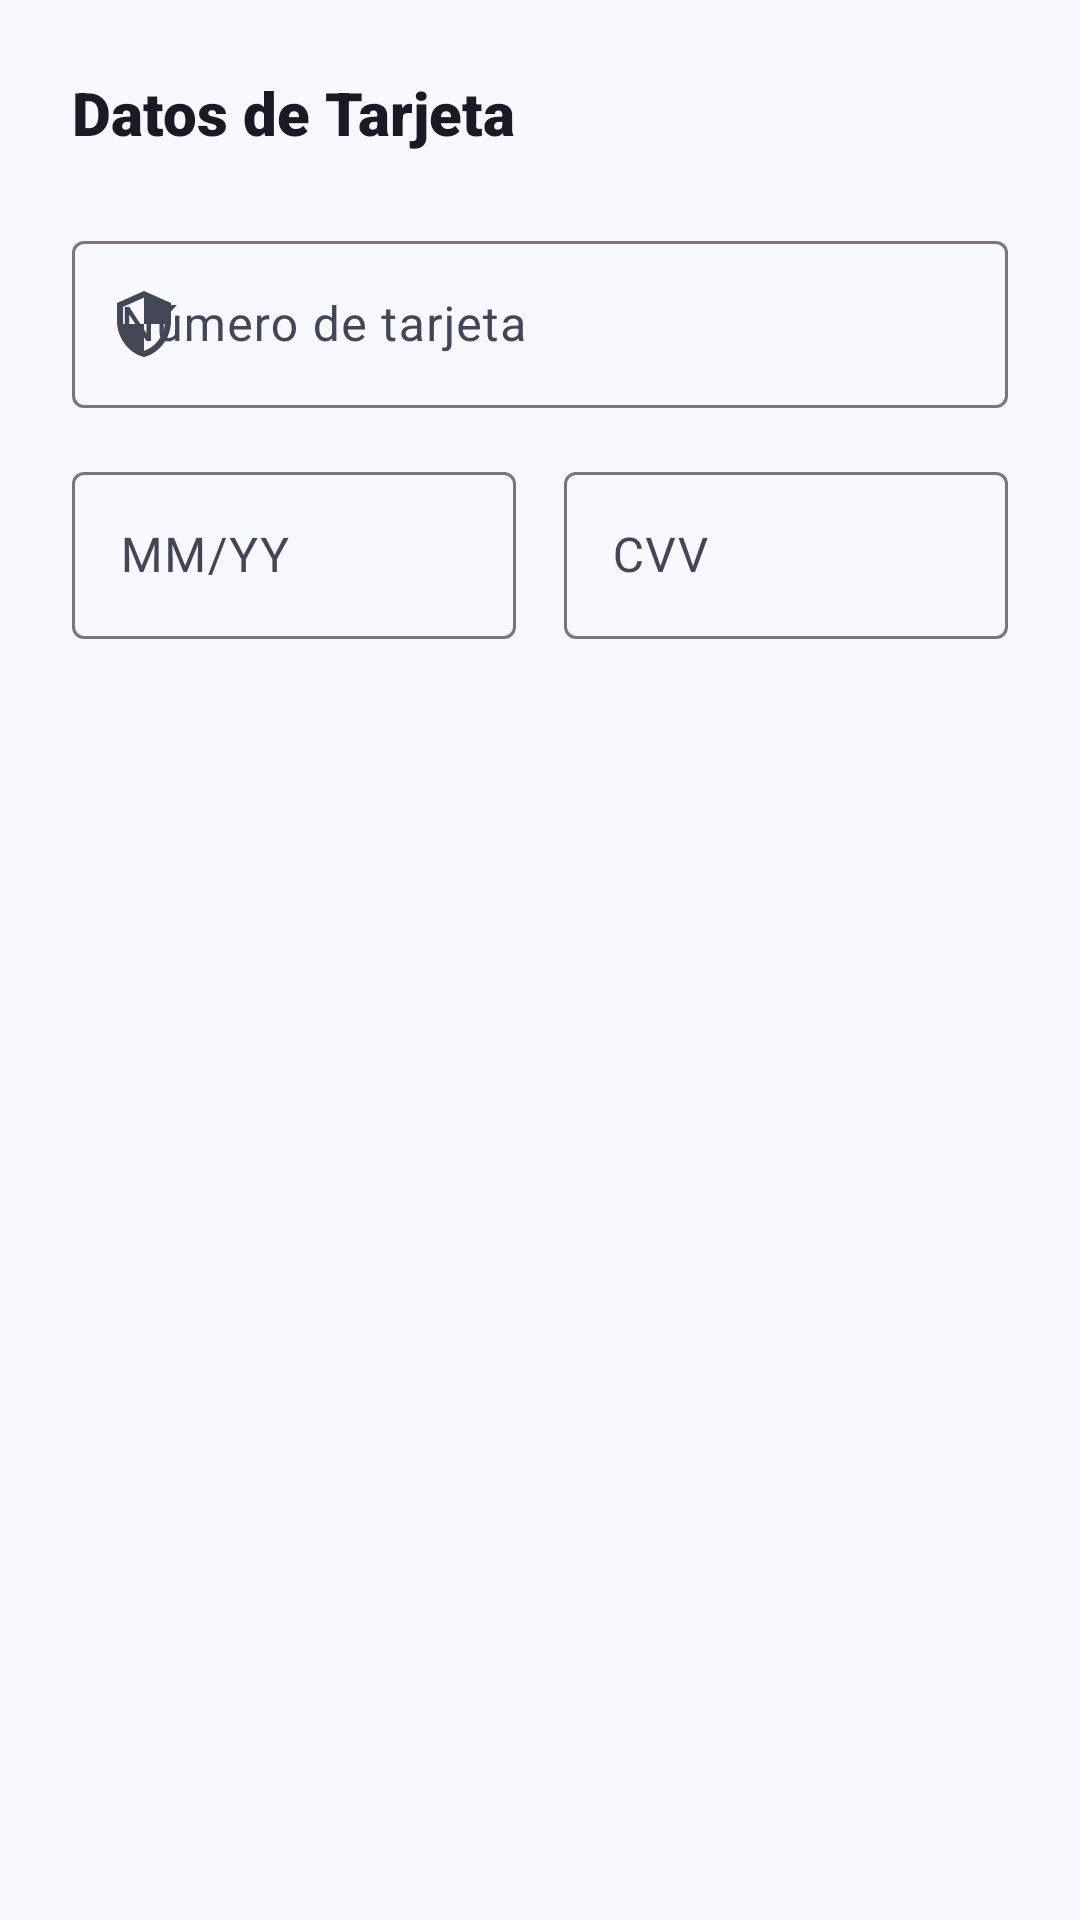

Produce the Android XML layout that renders to this screen, including the resource entries it uses.
<!-- AndroidManifest.xml: application theme Theme.CibertecApp -->
<!-- res/layout/dialog_payment_form.xml -->
<?xml version="1.0" encoding="utf-8"?>
<LinearLayout xmlns:android="http://schemas.android.com/apk/res/android"
    xmlns:app="http://schemas.android.com/apk/res-auto"
    android:layout_width="match_parent"
    android:layout_height="wrap_content"
    android:orientation="vertical"
    android:padding="24dp">

    <TextView
        android:layout_width="wrap_content"
        android:layout_height="wrap_content"
        android:text="Datos de Tarjeta"
        android:textSize="20sp"
        android:fontFamily="sans-serif-black"
        android:textColor="@color/on_surface" />

    <com.google.android.material.textfield.TextInputLayout
        style="@style/Widget.Material3.TextInputLayout.OutlinedBox"
        android:layout_width="match_parent"
        android:layout_height="wrap_content"
        android:layout_marginTop="24dp"
        android:hint="Número de tarjeta"
        app:startIconDrawable="@drawable/ic_security">
        <com.google.android.material.textfield.TextInputEditText
            android:id="@+id/etCardNumber"
            android:layout_width="match_parent"
            android:layout_height="wrap_content"
            android:inputType="number"
            android:maxLength="16" />
    </com.google.android.material.textfield.TextInputLayout>

    <LinearLayout
        android:layout_width="match_parent"
        android:layout_height="wrap_content"
        android:layout_marginTop="16dp"
        android:orientation="horizontal">

        <com.google.android.material.textfield.TextInputLayout
            style="@style/Widget.Material3.TextInputLayout.OutlinedBox"
            android:layout_width="0dp"
            android:layout_height="wrap_content"
            android:layout_weight="1"
            android:layout_marginEnd="8dp"
            android:hint="MM/YY">
            <com.google.android.material.textfield.TextInputEditText
                android:id="@+id/etExpiry"
                android:layout_width="match_parent"
                android:layout_height="wrap_content"
                android:inputType="date" />
        </com.google.android.material.textfield.TextInputLayout>

        <com.google.android.material.textfield.TextInputLayout
            style="@style/Widget.Material3.TextInputLayout.OutlinedBox"
            android:layout_width="0dp"
            android:layout_height="wrap_content"
            android:layout_weight="1"
            android:layout_marginStart="8dp"
            android:hint="CVV">
            <com.google.android.material.textfield.TextInputEditText
                android:id="@+id/etCVV"
                android:layout_width="match_parent"
                android:layout_height="wrap_content"
                android:inputType="numberPassword"
                android:maxLength="3" />
        </com.google.android.material.textfield.TextInputLayout>
    </LinearLayout>

</LinearLayout>
<!-- resources referenced by this layout -->
<resources>
  <color name="on_surface">#181C22</color>
  <!-- drawable ic_security (drawable) -->
  <vector xmlns:android="http://schemas.android.com/apk/res/android"
      android:width="24dp"
      android:height="24dp"
      android:viewportWidth="24"
      android:viewportHeight="24">
      <path
          android:fillColor="#000000"
          android:pathData="M12,1L3,5v6c0,5.55 3.84,10.74 9,12c5.16,-1.26 9,-6.45 9,-12V5L12,1z M12,11.99h7c-0.53,4.12 -3.28,7.79 -7,8.94V12H5V6.3l7,-3.11V11.99z"/>
  </vector>
  <style name="Theme.CibertecApp" parent="Base.Theme.CibertecApp" />
  <style name="Base.Theme.CibertecApp" parent="Theme.Material3.DayNight.NoActionBar">
          
          <item name="colorPrimary">@color/brand_blue</item>
          <item name="colorOnPrimary">@color/white</item>
  
          
          <item name="colorSecondaryContainer">@color/nav_active_indicator</item>
          <item name="colorOnSecondaryContainer">@color/nav_active_icon</item>
  
          
          <item name="colorSurface">@color/white</item>
          <item name="colorOnSurface">@color/on_surface</item>
          <item name="colorOnSurfaceVariant">@color/on_surface_variant</item>
  
          
          <item name="android:statusBarColor">@color/white</item>
          <item name="android:windowLightStatusBar">true</item>
          <item name="android:navigationBarColor">@color/white</item>
          <item name="android:windowLightNavigationBar" tools:targetApi="o_mr1">true</item>
  
  
          
          <item name="android:windowBackground">@color/surface_bright</item>
  
          
          <item name="android:windowAnimationStyle">@style/CustomActivityAnimation</item>
      </style>
  <color name="brand_blue">#003D9B</color>
  <color name="white">#FFFFFFFF</color>
  <color name="nav_active_indicator">#EADDFF</color>
  <color name="nav_active_icon">#1D1B20</color>
  <color name="on_surface_variant">#434654</color>
  <color name="surface_bright">#F8F9FF</color>
  <style name="CustomActivityAnimation" parent="@android:style/Animation.Activity">
          <item name="android:activityOpenEnterAnimation">@anim/axis_z_enter</item>
          <item name="android:activityOpenExitAnimation">@anim/axis_z_exit</item>
          <item name="android:activityCloseEnterAnimation">@anim/axis_z_pop_enter</item>
          <item name="android:activityCloseExitAnimation">@anim/axis_z_pop_exit</item>
      </style>
</resources>
